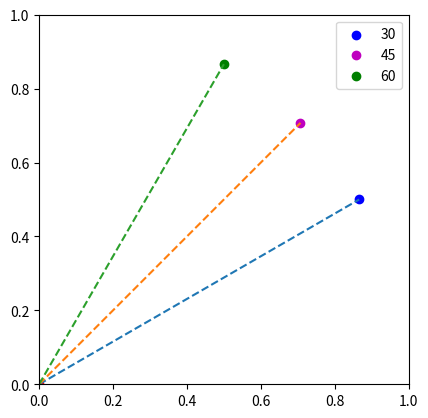

This chart was generated by the following Python code:
#!/usr/bin/env python
# -*- coding: utf-8 -*-

"""Module for data simulation, geometrical resources.

[redacted]
2017-03-27 11:29:39 AM EDT
"""

from __future__ import division
from __future__ import print_function

import numpy as np

EPS = np.finfo(float).eps


class Point(object):
    """Points in 2D Cartesian coordinate system, if invalid input is detected,
    return ``Point(x,y)``, ``x``, ``y`` is random number between 0 and 1.

    Initialization approaches:

    Examples
    --------
    The following ways are the same:

    >>> Point(x=1, y=2)
    >>> Point(1, y=2)
    >>> Point(1, 2)
    >>> Point((1, 2))
    >>> Point([1, 2])
    >>> Point(Point(1, 2))
    """
    __slot__ = ['_x', '_y']

    def __init__(self, x=None, y=None):
        self.point = (x, y)

    @property
    def x(self):
        """float: x coordinate."""
        return self._x

    @property
    def y(self):
        """float: y coordinate."""
        return self._y

    @x.setter
    def x(self, x):
        if isinstance(x, float):
            self._x = x
        elif isinstance(x, int):
            self._x = float(x)
        else:
            self._x = np.random.random()

    @y.setter
    def y(self, y):
        if isinstance(y, float):
            self._y = y
        elif isinstance(y, int):
            self._y = float(y)
        else:
            self._y = np.random.random()

    @property
    def point(self):
        """Array: x, y coordinate."""
        return np.array([self._x, self._y])

    @point.setter
    def point(self, p):
        x, y = p[0], p[1]
        # x is a list or tuple or array,
        # e.g. x = (1, 2); x = [1, 2]; x = np.array([1,2])
        if isinstance(x, (list, tuple, np.ndarray)):
            self.x, self.y = x[0], x[1]
        elif isinstance(x, Point):
            # x is Point
            self.x, self.y = x.point
        else:
            # two floats
            self.x, self.y = x, y

    def __eq__(self, other):
        return (self.x == other.x) and (self.y == other.y)

    def __add__(self, other):
        if isinstance(other, int):
            other = Point(0, 0)
        elif isinstance(other, (list, tuple, np.ndarray)):
            other = Point(other)
        return Point(self.x + other.x, self.y + other.y)

    def __sub__(self, other):
        return Point(self.x - other.x, self.y - other.y)

    def __mul__(self, other):
        return Point(other * self.x, other * self.y)

    def __rmul__(self, other):
        return Point(other * self.x, other * self.y)

    def __truediv__(self, other):
        return Point(self.x / other, self.y / other)

    __div__ = __truediv__

    def __rtruediv__(self, other):
        return Point(self.x / other, self.y / other)

    def __radd__(self, other):
        if isinstance(other, int):
            other = Point(0, 0)
        elif isinstance(other, (list, tuple, np.ndarray)):
            other = Point(other)
        return Point(self.x + other.x, self.y + other.y)

    def __abs__(self):
        return self.distance_to_point((0, 0))

    def distance_to_point(self, p):
        """Distance to point ``p``.
        """
        return Point.calc_distance_to_point(self.point, p)

    def distance_to_line(self, a, b):
        """Distance to line built by point ``a`` and ``b``.
        """
        return Point.calc_distance_to_line(self.point, a, b)

    def proj_point(self, a, b):
        """Projected point to line built by point ``a`` and ``b``.
        """
        return Point.calc_proj_point(self.point, a, b)

    def is_in_line(self, a, b):
        """Test if point is in line built by ``a`` and ``b``.
        """
        return Point.test_is_in_line(self.point, a, b)

    @staticmethod
    def calc_proj_point(p, a, b):
        """Return projected point of ``p`` to line built by point ``a``
        and ``b``.

        Parameters
        ----------
        p : tuple, list or Point
            Point to be projected, could be array of ``(x, y)``, or ``Point()``
            instance.
        a : tuple, list or Point
        b : tuple, list or Point
            Two point to build a line that ``p`` projected on to.

        Returns
        -------
        ret : Point
            Projected point onto a line.
        """
        if isinstance(p, Point):
            p = p.point
        elif isinstance(p, (tuple, list, np.ndarray)):
            p = np.array(p)
        if isinstance(a, Point):
            a = a.point
        elif isinstance(a, (tuple, list, np.ndarray)):
            a = np.array(a)
        if isinstance(b, Point):
            b = b.point
        elif isinstance(b, (tuple, list, np.ndarray)):
            b = np.array(b)
        return Point(a + np.dot(p - a, b - a) / np.dot(b - a, b - a) * (b - a))

    @staticmethod
    def calc_distance_to_point(a, b):
        """Calculate distance between two points ``a`` and ``b``.

        Parameters
        ----------
        a : tuple, list or Point
            ``(x,y)`` coordinate to represent a point.
        b : tuple, list or Point
            ``(x,y)`` coordinate to represent a point.

        Returns
        -------
        ret: float
            Distance between two points.
        """
        return np.sqrt((a[0] - b[0]) ** 2 + (a[1] - b[1]) ** 2)

    @staticmethod
    def calc_distance_to_line(p, a, b):
        """Distance from point ``p`` to line built by point ``a`` and
        ``b``.

        Parameters
        ----------
        p : tuple, list or Point
            Point out of a line, could be array of ``(x, y)``, or ``Point()``
            instance.
        a : tuple, list or Point
        b : tuple, list or Point
            Two point to build a line.

        Returns
        -------
        ret : float
            Distance from ``p`` to line built by ``a`` and ``b``.
        """
        if isinstance(p, Point):
            p = p.point
        elif isinstance(p, (tuple, list, np.ndarray)):
            p = np.array(p)
        if isinstance(a, Point):
            a = a.point
        elif isinstance(a, (tuple, list, np.ndarray)):
            a = np.array(a)
        if isinstance(b, Point):
            b = b.point
        elif isinstance(b, (tuple, list, np.ndarray)):
            b = np.array(b)
        return abs(np.cross(p - a, b - a) / np.sqrt(np.dot(b - a, b - a)))

    @staticmethod
    def test_is_in_line(p, a, b):
        """Test if point ``p`` is within line built by ``a`` and ``b``.

        Parameters
        ----------
        p : tuple, list or Point
            Point, could be array of ``(x, y)``, or ``Point()``
            instance.
        a : tuple, list or Point
        b : tuple, list or Point
            Two point to build a line, ``a`` and ``b`` is limits of the line.

        """
        if isinstance(p, Point):
            p = p.point
        elif isinstance(p, (tuple, list, np.ndarray)):
            p = np.array(p)
        if isinstance(a, Point):
            a = a.point
        elif isinstance(a, (tuple, list, np.ndarray)):
            a = np.array(a)
        if isinstance(b, Point):
            b = b.point
        elif isinstance(b, (tuple, list, np.ndarray)):
            b = np.array(b)

        ap, ab = p - a, b - a
        if abs(np.cross(ap, ab) - EPS) < 0.0:  # out of line AB
            return False  # , 'out of Line AB'
        if np.dot(ap, ab) < 0.0:  # left of a
            return False  # , 'in Line AB, but left of a'
        if np.dot(ap, ab) > np.dot(ab, ab):  # right of b
            return False  # , 'in Line AB, but right of b'
        return True  # , 'within Line AB'

    def __getitem__(self, i):
        return self.point[i]

    def __repr__(self):
        return "Point ({0:.3f}, {1:.3f})".format(self._x, self._y)

    def move(self, vec=None, **kws):
        """Move point by given vector.

        Parameters
        ----------
        vec : array, list or tuple
            Along vector ``(x, y)`` to move point.

        Keyword Arguments
        -----------------
        direction : tuple
            Tuple of ``(theta, length)``, ``theta`` is anti-clockwised angle
            from ``x(+)`` to vector in degree, ``length`` is moving length.
            This argument will override *vec*.

        Returns
        -------
        ret : Point
            New *Point* object after moving.
        """
        if kws.get('direction', None) is not None:
            angle, length = kws.get('direction')
            theta = angle / 180.0 * np.pi
            m_vec = np.array((np.cos(theta), np.sin(theta))) * length
        else:
            m_vec = vec
        if m_vec is None:
            m_vec = (0, 0)
        return Point(self.point + m_vec)

    def rotate(self, angle, p0=None):
        """Rotate *angle* with *p0*.

        Parameters
        ----------
        angle : float
            Anti-clockwised rotating angle, degree.
        p0 : Point
            Rotating central point, ``(0,0)`` by default.

        Returns
        -------
        ret : Point
            New Point after rotation.
        """
        if p0 is None:
            p0 = Point(0, 0)
        p1 = self - p0
        theta = angle / 180.0 * np.pi
        m = np.array([[np.cos(theta), -np.sin(theta)],
                      [np.sin(theta), np.cos(theta)]])
        p1_rot, = np.dot(m, np.vstack(p1[:])).T
        return Point(p1_rot) + p0


class Line(object):
    """Lines in 2D Cartesian coordinate system, if invalid input is detected,
    return ``Line(0,1) from Point(0,0) to Point(0,1)``.

    Note
    ----
    Always initilize with two points.

    Initialization approaches:

    Examples
    --------
    Any one of the following is to create a line from ``(0,0)`` to ``(0,1)``

    >>> Line()
    >>> Line((0,1))
    >>> Line((0,0),(0,1))
    >>> Line(p1=(0,0), p2=(0,1))
    >>> Line(Point(0,0), Point(0,1))

    """

    def __init__(self, p1=None, p2=None):
        self.vec = (p1, p2)

    @property
    def x(self):
        """float: x coordinate."""
        return self._x

    @property
    def y(self):
        """float: y coordinate."""
        return self._y

    @x.setter
    def x(self, x):
        if isinstance(x, float):
            self._x = x
        elif isinstance(x, int):
            self._x = float(x)
        else:
            self._x = 0.0

    @y.setter
    def y(self, y):
        if isinstance(y, float):
            self._y = y
        elif isinstance(y, int):
            self._y = float(y)
        else:
            self._y = 1.0

    @property
    def vec(self):
        return np.array([self._x, self._y])

    @vec.setter
    def vec(self, vec):
        p1, p2 = vec[0], vec[1]
        if p1 is None:
            if p2 is None:
                p1, p2 = Point(0, 0), Point(0, 1)
            elif isinstance(p2, (list, tuple, np.ndarray, Point)):
                p1, p2 = Point(0, 0), Point(p2)
            else:
                print("Point should be defined by list, tuple, array or Point.")
                p1, p2 = Point(0, 0), Point(0, 1)
        elif isinstance(p1, (list, tuple, np.ndarray, Point)):
            if p2 is None:
                p1, p2 = Point(0, 0), Point(p1)
            elif isinstance(p2, (list, tuple, np.ndarray, Point)):
                p1, p2 = Point(p1), Point(p2)
            else:
                print("Point should be defined by list, tuple, array or Point.")
                p1, p2 = Point(0, 0), Point(0, 1)
        else:
            print("Point should be defined by list, tuple, array or Point.")
            p1, p2 = Point(0, 0), Point(0, 1)

        self._x, self._y = (p2 - p1).point
        self._p_begin, self._p_end = p1, p2
        self._stackpoints = np.vstack([self._p_begin.point, self._p_end.point])

    @property
    def pbegin(self):
        """Point: Starting point of line."""
        return self._p_begin

    @property
    def pend(self):
        """Point: Ending point of line."""
        return self._p_end

    def __repr__(self):
        return "Line ({0:.3f}, {1:.3f}) from {2} to {3}".format(
            self._x, self._y, self._p_begin, self._p_end)

    def __eq__(self, other):
        return ((self.x == other.x)
                and (self.y == other.y)
                and (self.pbegin == other.pbegin)
                and (self.pend == other.pend))

    def __abs__(self):
        return np.sqrt(self.x * self.x + self.y * self.y)

    def angle(self, other=None, **kws):
        """Angle between lines.

        Parameters
        ----------
        other : Line
            Another line.

        Keyword Arguments
        -----------------
        direction : tuple
            Tuple of ``(theta, length)``, ``theta`` is anti-clockwised angle
            from ``x(+)`` to vector in degree, ``length`` is moving length.
            This argument will override *vec*.

        Returns
        -------
        ret : float
            Angle in degree.
        """
        if isinstance(other, Line):
            # Line
            tmp = np.dot(self.vec, other.vec) / abs(self) / abs(other)
        else:
            if kws.get('direction', None) is not None:
                angle, length = kws.get('direction')
                theta = angle / 180.0 * np.pi
                m_vec = np.array((np.cos(theta), np.sin(theta))) * length
                tmp = np.dot(self.vec, m_vec) / abs(self) / length
        if np.allclose(-1, tmp):
            tmp = -1.0
        elif np.allclose(1, tmp):
            tmp = 1.0
        return np.arccos(tmp) / np.pi * 180.0

    def cross(self, other):
        """Cross point of two lines.

        Returns
        -------
        ret : Point
            Point both on all lines.

        """
        # line1 = p1 + t1 * d1
        # line2 = p2 + t2 * d2
        p1, p2 = self.pbegin, other.pbegin
        d1, d2 = self.vec, other.vec
        t1 = np.cross((p2 - p1).point, d2) / np.cross(d1, d2)
        return p1 + t1 * d1

    def move(self, vec=None, **kws):
        """Parallel move line by given vector.

        Parameters
        ----------
        vec : array, list or tuple
            Along vector ``(x, y)`` to move line.

        Keyword Arguments
        -----------------
        direction : tuple
            Tuple of ``(theta, length)``, ``theta`` is anti-clockwised angle
            from ``x(+)`` to vector in degree, ``length`` is moving length.
            This argument will override *vec*.

        Returns
        -------
        ret : Line
            New *Line* object after moving.
        """
        if kws.get('direction', None) is not None:
            angle, length = kws.get('direction')
            theta = angle / 180.0 * np.pi
            m_vec = np.array((np.cos(theta), np.sin(theta))) * length
        else:
            m_vec = vec
        if m_vec is None:
            m_vec = (0, 0)
        new_p_begin = self._p_begin + m_vec
        new_p_end = self._p_end + m_vec
        return Line(new_p_begin, new_p_end)

    def rotate(self, angle, p0=None):
        """Rotate *angle* with *p0*.

        Parameters
        ----------
        angle : float
            Anti-clockwised rotating angle, degree.
        p0 : Point
            Rotating central point, middle point of line by default.

        Returns
        -------
        ret : Line
            New line after rotation
        """
        p1, p2 = self.pbegin, self.pend
        if p0 is None:
            p0 = (p1 + p2) * 0.5
        p1, p2 = self.pbegin - p0, self.pend - p0
        theta = angle / 180.0 * np.pi
        m = np.array([[np.cos(theta), -np.sin(theta)],
                      [np.sin(theta), np.cos(theta)]])
        p1_rot, p2_rot = np.dot(m, np.vstack((p1[:], p2[:])).T).T
        new_p1, new_p2 = Point(p1_rot) + p0, Point(p2_rot) + p0
        return Line(new_p1, new_p2)

    def __getitem__(self, i):
        return self._stackpoints[i]


if __name__ == '__main__':
    # None, None
    p1 = Point()
    print(str(p1))

    # 1, None
    p2 = Point(1, )
    print(str(p2))

    # None, 1
    p3 = Point(y=1)
    print(str(p3))

    # None, INVALID
    p4 = Point(y='a')
    print(str(p4))

    # INVALID, INVALID
    p5 = Point('a', 'b')
    print(str(p5))

    # INVALID, None
    p6 = Point(x='a')
    print(str(p6))

    # tuple
    p7 = Point((1, 2))
    print(str(p7))

    # list
    p8 = Point([1, 2])
    print(str(p8))

    # array
    p9 = Point(np.array([1, 2]))
    print(str(p9))

    # Point instance
    p0 = Point(0, 1)
    p10 = Point(p0)
    print(str(p10))

    # compare
    print(Point(1, 2) == Point(x=1, y=2))

    # projection
    a = Point(1, 1)
    b = Point(5, 3)
    p = Point(2, 5)
    p_ab = p.proj_point(a, b)
    print(p_ab)

    # distance: point to point
    print(p.distance_to_point(p_ab))

    # distance: point to line
    print(p.distance_to_line(a, b))

    # inline test
    print(p_ab.is_in_line(a, b))

    ## move
    p = Point(0, 0)
    p_moveto1 = p.move(direction=(30, 1))
    p_moveto2 = p.move(direction=(45, 1))
    p_moveto3 = p.move(direction=(60, 1))

    import matplotlib.pyplot as plt

    fig = plt.figure(1)
    ax = fig.add_subplot(111, aspect='equal', xlim=[0, 1], ylim=[0, 1])
    line1 = np.vstack([p.point, p_moveto1.point])
    line2 = np.vstack([p.point, p_moveto2.point])
    line3 = np.vstack([p.point, p_moveto3.point])
    ax.scatter(*p.point, c='r')
    ax.scatter(*p_moveto1.point, c='b', label='30')
    ax.scatter(*p_moveto2.point, c='m', label='45')
    ax.scatter(*p_moveto3.point, c='g', label='60')
    ax.plot(line1[:, 0], line1[:, 1], '--')
    ax.plot(line2[:, 0], line2[:, 1], '--')
    ax.plot(line3[:, 0], line3[:, 1], '--')
    ax.legend()
    plt.show()

    # check move
    x = Point(1, 0)
    o = Point(0, 0)
    ox = Line(x - o)
    op1 = Line(p_moveto1 - o)
    op2 = Line(p_moveto2 - o)
    op3 = Line(p_moveto3 - o)

    print(ox.angle(op1))
    print(op1.angle(ox))
    print(ox.angle(op2))
    print(ox.angle(op3))

    # line
    line = Line(0, 0)
    print(line)

    line = Line((0, 1), (1, 0))
    print(line)

    line = Line(Point(1, 0))
    print(line)

    print(Line((0, 1)) == Line((0, 0), (0, 1)))

    # cross
    line1 = Line((1, 2), (2, 1))
    line2 = Line((3, 3), (4, 4))
    print(line1.cross(line2))

    # move
    line1 = Line((1, 2), (2, 1))
    line2 = line1.move((1, 1))
    print(line1)
    print(line2)

    print(line2[:, 1])
